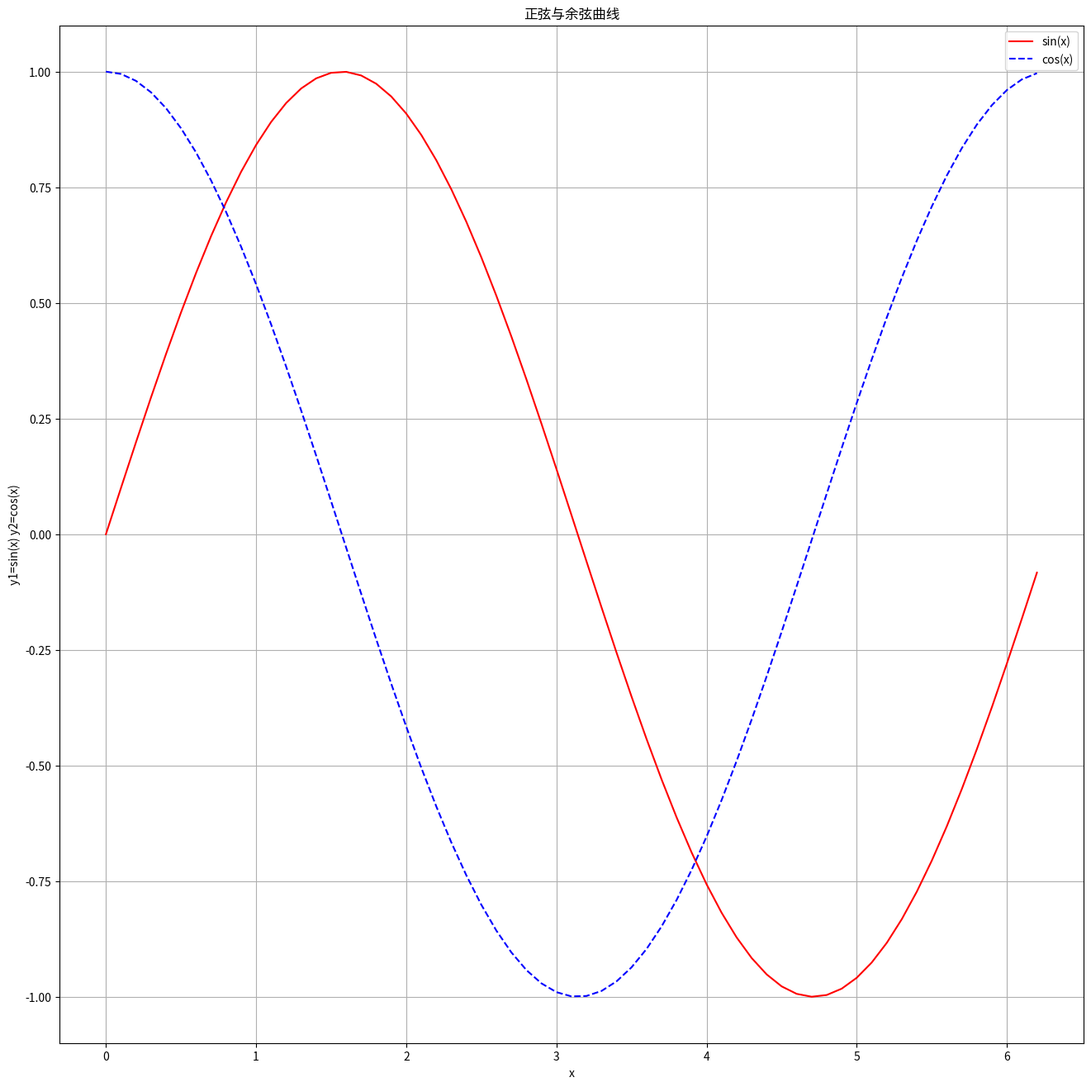

This figure's Python source:
# -*- coding: utf-8 -*-
"""
Created on Mon Mar  3 08:58:43 2025

@author: 李
"""

import numpy as np
import matplotlib.pyplot as plt
x = np.arange(0,2*np.pi,0.1)
y1 = np.sin(x)
y2 = np.cos(x)
plt.figure(figsize=(16,16))
plt.plot(x,y1,label='sin(x)',color='red',linestyle='-')
plt.plot(x,y2,label='cos(x)',color='blue',linestyle='--')
plt.title("正弦与余弦曲线")
plt.xlabel("x")
plt.ylabel("y1=sin(x) y2=cos(x)")
plt.grid(True)#显示网格
plt.legend()#显示图例
plt.show()
